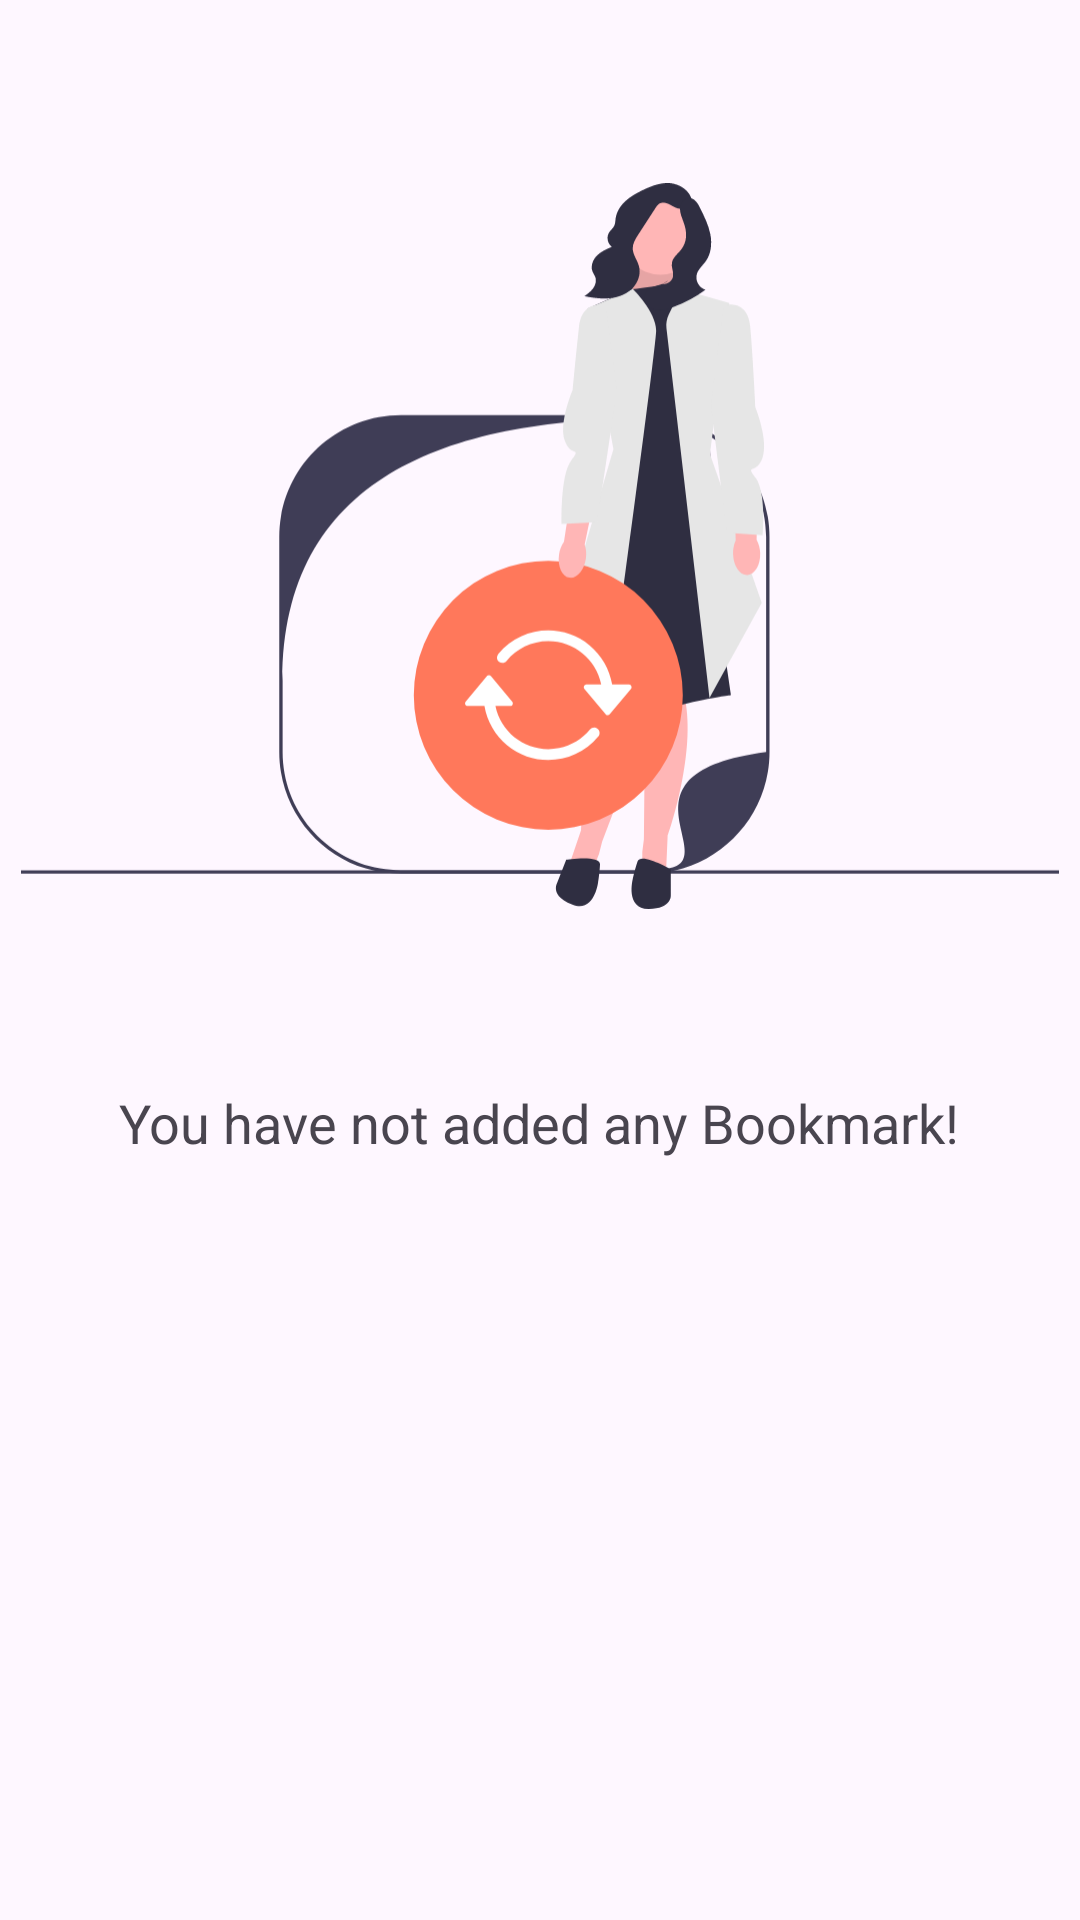

Here is an Android app screen rendered from its layout file. Give the layout XML and the strings, colors and styles it references.
<!-- AndroidManifest.xml: application theme Theme.Breeze -->
<!-- res/layout/fragment_no_bookmark.xml -->
<?xml version="1.0" encoding="utf-8"?>
<FrameLayout xmlns:android="http://schemas.android.com/apk/res/android"
    android:id="@+id/noBookmarksFragment"
    xmlns:app="http://schemas.android.com/apk/res-auto"
    xmlns:tools="http://schemas.android.com/tools"
    android:layout_width="match_parent"
    android:layout_height="match_parent"
    tools:context=".ui.bookmarks.NoBookmarkFragment">


    <androidx.constraintlayout.widget.ConstraintLayout
        android:layout_width="match_parent"
        android:layout_height="match_parent">

        <TextView
            android:id="@+id/textView"
            android:layout_width="wrap_content"
            android:layout_height="wrap_content"
            android:text="You have not added any Bookmark!"
            android:textSize="18sp"
            app:layout_constraintBottom_toBottomOf="parent"
            app:layout_constraintEnd_toEndOf="parent"
            app:layout_constraintHorizontal_bias="0.496"
            app:layout_constraintStart_toStartOf="parent"
            app:layout_constraintTop_toTopOf="parent"
            app:layout_constraintVertical_bias="0.588" />

        <ImageView
            android:id="@+id/imageView2"
            android:layout_width="346dp"
            android:layout_height="360dp"
            android:src="@drawable/bookmark_not_found"
            app:layout_constraintBottom_toTopOf="@+id/textView"
            app:layout_constraintEnd_toEndOf="parent"
            app:layout_constraintHorizontal_bias="0.492"
            app:layout_constraintStart_toStartOf="parent"
            app:layout_constraintTop_toTopOf="parent"
            app:layout_constraintVertical_bias="1.0" />
    </androidx.constraintlayout.widget.ConstraintLayout>
</FrameLayout>
<!-- resources referenced by this layout -->
<resources>
  <!-- drawable bookmark_not_found: vector/xml drawable (drawable, 6605 chars, omitted) -->
  <style name="Theme.Breeze" parent="Base.Theme.Breeze" />
  <style name="Base.Theme.Breeze" parent="Theme.Material3.DayNight.NoActionBar">
          <item name="colorPrimary">@color/dark_blue</item>
          <item name="colorPrimaryContainer">@color/dark_blue</item>
          <item name="colorOnPrimary">@color/white</item>
      </style>
  <color name="dark_blue">#141932</color>
  <color name="white">#FFFFFFFF</color>
</resources>
